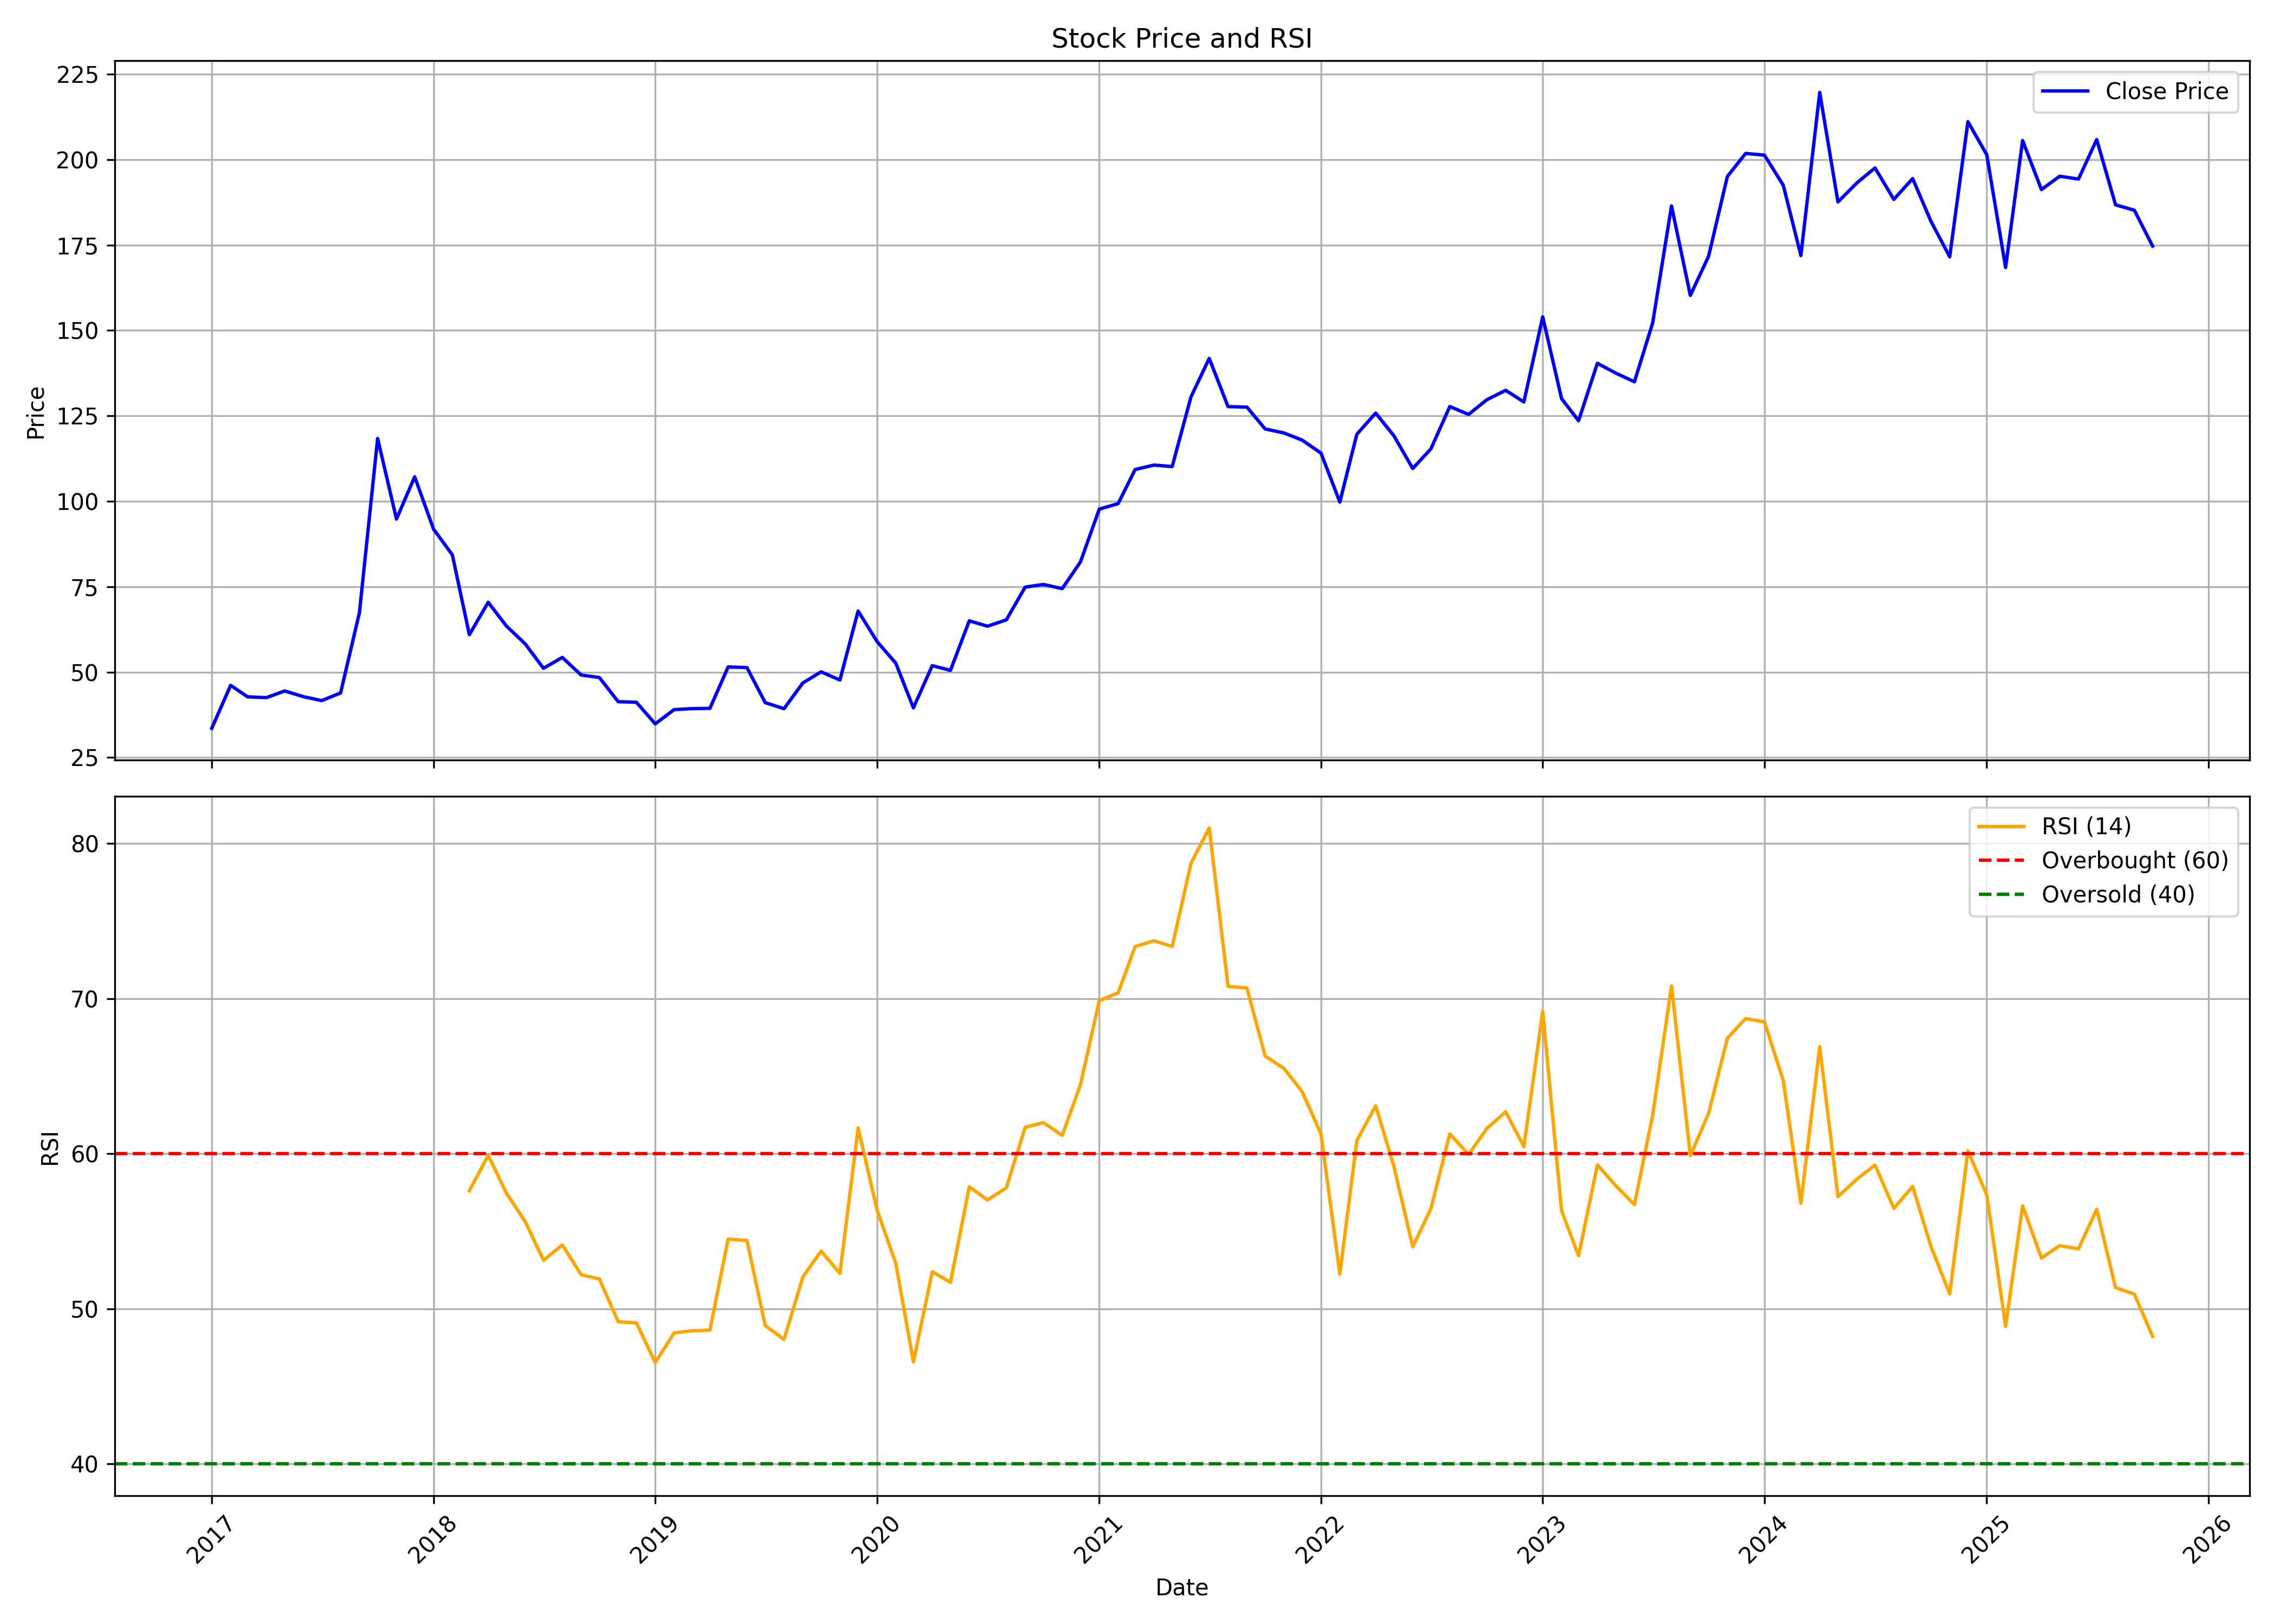

The data file committed next to this chart (first rows):
, date, symbol, open, high, low, close, volume, rsi
0, 2017-01-01, HISARMETAL, 26.08, 43.53, 25.49, 33.58, 227685, 
1, 2017-02-01, HISARMETAL, 31.94, 46.12, 31.22, 46.12, 286702, 
2, 2017-03-01, HISARMETAL, 46.8, 50.8, 42.71, 42.76, 259367, 
3, 2017-04-01, HISARMETAL, 43.62, 46.76, 38.21, 42.53, 86324, 
4, 2017-05-01, HISARMETAL, 42.53, 48.17, 35.62, 44.49, 135280, 
5, 2017-06-01, HISARMETAL, 44.53, 50.21, 39.99, 42.8, 106368, 
6, 2017-07-01, HISARMETAL, 45.8, 46.3, 40.21, 41.67, 39735, 
7, 2017-08-01, HISARMETAL, 43.08, 50.89, 39.08, 43.89, 297227, 
8, 2017-09-01, HISARMETAL, 43.62, 83.38, 43.17, 67.39, 1091320, 
9, 2017-10-01, HISARMETAL, 68.18, 119.2, 63.17, 118.4, 1749839, 
10, 2017-11-01, HISARMETAL, 115.9, 118.4, 93.79, 94.8, 504993, 
11, 2017-12-01, HISARMETAL, 91.95, 107.2, 83.76, 107.2, 95862, 
12, 2018-01-01, HISARMETAL, 111.7, 112.5, 85.6, 91.86, 82757, 
13, 2018-02-01, HISARMETAL, 88.27, 92.87, 75.4, 84.32, 47500, 
14, 2018-03-01, HISARMETAL, 86.43, 86.43, 59.08, 60.96, 65127, 57.62
15, 2018-04-01, HISARMETAL, 63.44, 97.92, 63.35, 70.43, 83040, 59.89
16, 2018-05-01, HISARMETAL, 70.43, 76.13, 57.01, 63.49, 66960, 57.46
17, 2018-06-01, HISARMETAL, 62.52, 67.58, 53.33, 58.25, 34373, 55.62
18, 2018-07-01, HISARMETAL, 58.29, 63.9, 48.18, 51.12, 69264, 53.13
19, 2018-08-01, HISARMETAL, 50.39, 79.58, 49.93, 54.3, 378964, 54.11
20, 2018-09-01, HISARMETAL, 56.09, 59.86, 49.15, 49.15, 64490, 52.2
21, 2018-10-01, HISARMETAL, 50.01, 52.77, 40.05, 48.42, 62806, 51.92
22, 2018-11-01, HISARMETAL, 52.16, 57.64, 41.26, 41.36, 107934, 49.16
23, 2018-12-01, HISARMETAL, 42.11, 44.73, 38.18, 41.17, 46964, 49.09
24, 2019-01-01, HISARMETAL, 41.22, 43.04, 34.71, 34.85, 79308, 46.53
25, 2019-02-01, HISARMETAL, 34.81, 42.11, 28.91, 39.02, 153601, 48.44
26, 2019-03-01, HISARMETAL, 37.71, 42.06, 34.39, 39.3, 68708, 48.57
27, 2019-04-01, HISARMETAL, 39.39, 54.27, 37.94, 39.39, 433775, 48.62
28, 2019-05-01, HISARMETAL, 39.39, 63.53, 39.2, 51.51, 739871, 54.5
29, 2019-06-01, HISARMETAL, 50.53, 55.58, 47.16, 51.32, 65529, 54.39
30, 2019-07-01, HISARMETAL, 53.24, 54.04, 37.52, 41.08, 44391, 48.92
31, 2019-08-01, HISARMETAL, 45.57, 48.09, 35.28, 39.3, 55957, 48.01
32, 2019-09-01, HISARMETAL, 39.3, 58.81, 38.92, 46.83, 222937, 52.05
33, 2019-10-01, HISARMETAL, 46.34, 55.54, 43.23, 50.08, 67790, 53.72
34, 2019-11-01, HISARMETAL, 49.98, 61.76, 45.15, 47.68, 89293, 52.28
35, 2019-12-01, HISARMETAL, 45.96, 70.66, 42.23, 67.89, 616615, 61.65
36, 2020-01-01, HISARMETAL, 67.03, 74.59, 56.11, 58.98, 385333, 56.39
37, 2020-02-01, HISARMETAL, 57.64, 67.07, 50.75, 52.62, 160722, 52.92
38, 2020-03-01, HISARMETAL, 51.8, 57.26, 33.7, 39.55, 113954, 46.57
39, 2020-04-01, HISARMETAL, 40.5, 62.24, 38.35, 51.9, 102926, 52.38
40, 2020-05-01, HISARMETAL, 51.9, 60.8, 45.43, 50.51, 189466, 51.7
41, 2020-06-01, HISARMETAL, 51.9, 79.38, 50.32, 65.02, 1200726, 57.86
42, 2020-07-01, HISARMETAL, 65.11, 71.81, 58.6, 63.44, 220528, 57.01
43, 2020-08-01, HISARMETAL, 63.67, 80.43, 60.51, 65.3, 418612, 57.8
44, 2020-09-01, HISARMETAL, 66.07, 83.3, 64.68, 74.88, 268863, 61.7
45, 2020-10-01, HISARMETAL, 77.83, 87.87, 63.97, 75.65, 445894, 62
46, 2020-11-01, HISARMETAL, 78.03, 80.84, 67.66, 74.44, 225229, 61.18
47, 2020-12-01, HISARMETAL, 72.75, 96.88, 72.75, 82.24, 776555, 64.45
48, 2021-01-01, HISARMETAL, 82.44, 116, 79.53, 97.7, 2180474, 69.87
49, 2021-02-01, HISARMETAL, 97.95, 108.4, 90.14, 99.3, 810647, 70.37
50, 2021-03-01, HISARMETAL, 99.84, 139.2, 88.45, 109.3, 3293721, 73.36
51, 2021-04-01, HISARMETAL, 110.4, 131.3, 101, 110.6, 1717260, 73.73
52, 2021-05-01, HISARMETAL, 112.8, 127.9, 107.1, 110.2, 928915, 73.36
53, 2021-06-01, HISARMETAL, 110.5, 142, 89.08, 130.6, 2725357, 78.74
54, 2021-07-01, HISARMETAL, 131.5, 159.9, 123.9, 141.8, 3260987, 81.01
55, 2021-08-01, HISARMETAL, 143.6, 147.3, 112.9, 127.7, 1232886, 70.79
56, 2021-09-01, HISARMETAL, 129.6, 134.5, 118.8, 127.6, 541423, 70.69
57, 2021-10-01, HISARMETAL, 130.2, 135.3, 113.2, 121.2, 354761, 66.3
58, 2021-11-01, HISARMETAL, 122.2, 130.9, 118.5, 120, 354574, 65.5
59, 2021-12-01, HISARMETAL, 121.6, 121.7, 107.8, 117.9, 115948, 64
... 46 more rows
